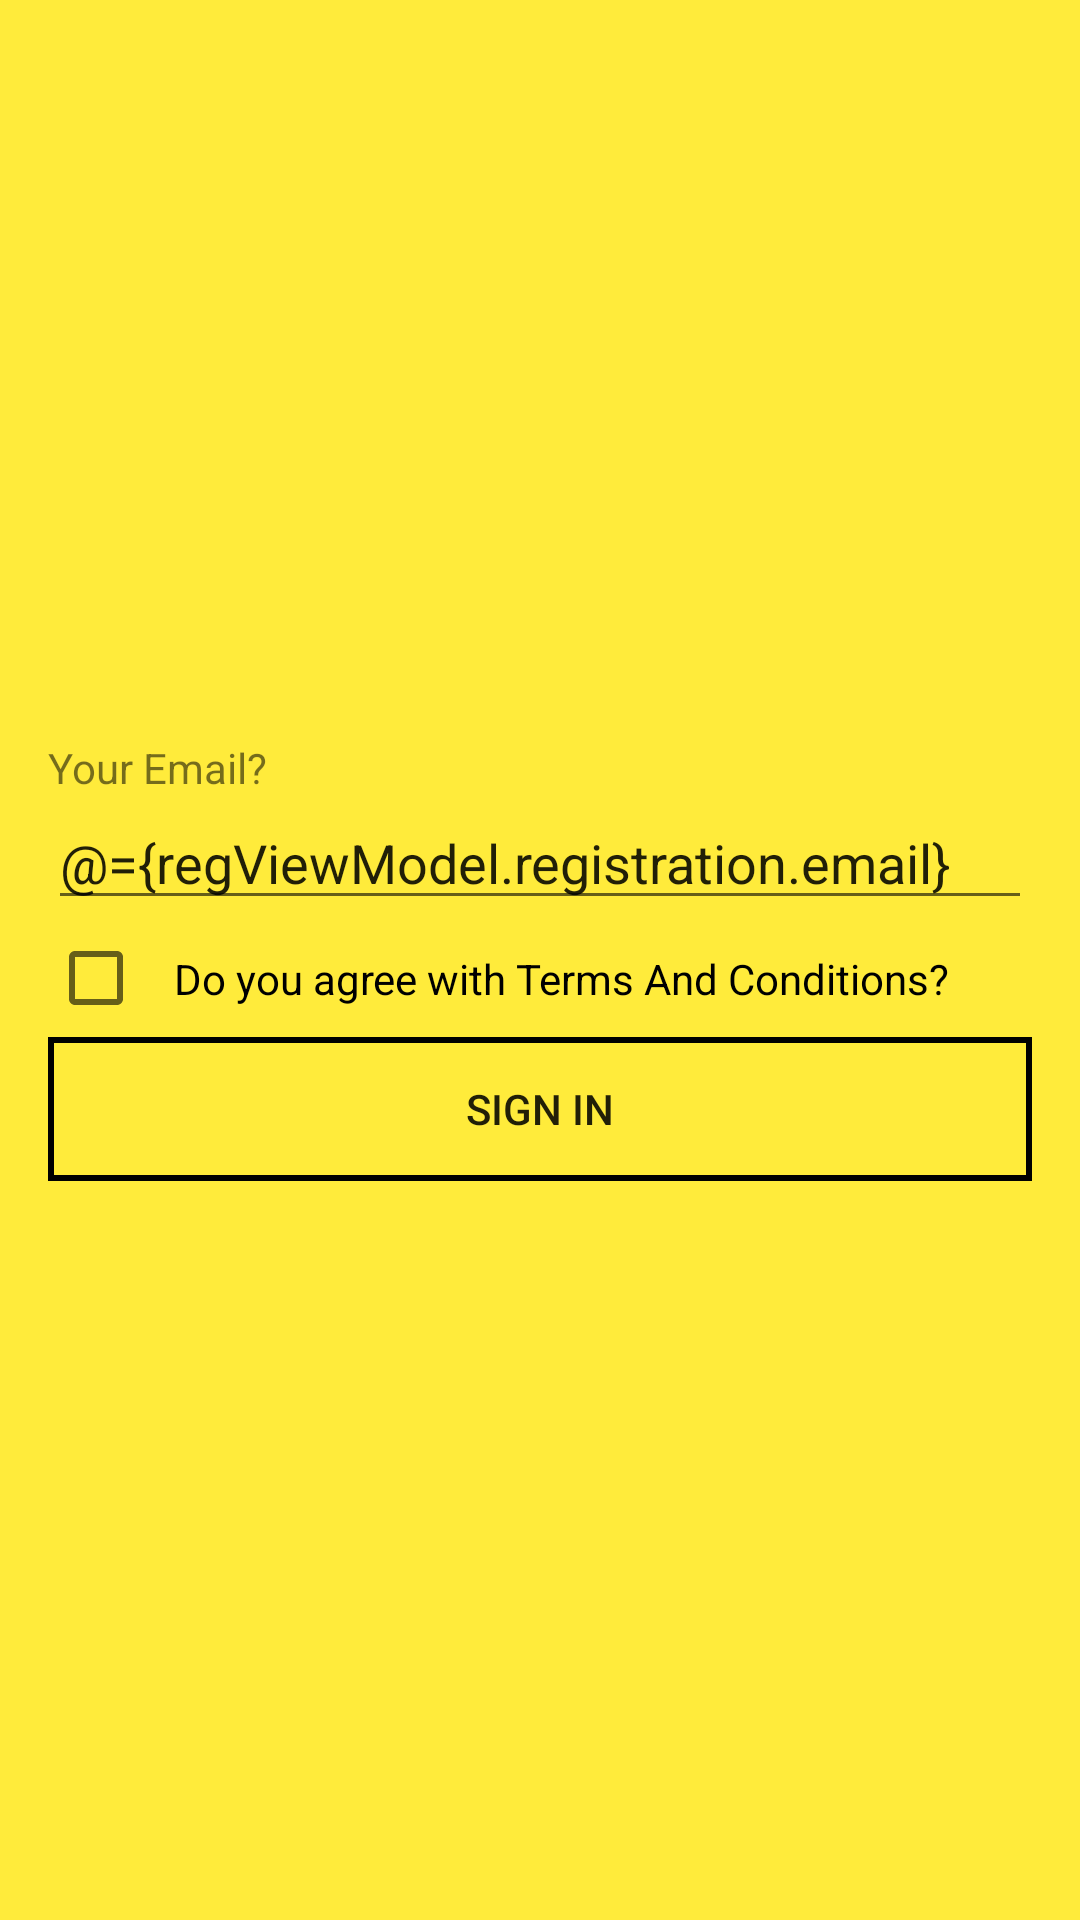

This screen was rendered from an Android layout file. Write that file and the resources it references.
<!-- AndroidManifest.xml: activity theme AppTheme.NoActionBar.FullScreen -->
<!-- res/layout/activity_register.xml -->
<?xml version="1.0" encoding="utf-8"?>
<layout xmlns:android="http://schemas.android.com/apk/res/android"
    xmlns:app="http://schemas.android.com/apk/res-auto"
    xmlns:tools="http://schemas.android.com/tools">
    <data>
        <variable
            name="regViewModel"
            type="my.com.toru.hellogold.ui.RegisterViewModel"/>
    </data>

    <android.support.constraint.ConstraintLayout
        android:layout_width="match_parent"
        android:layout_height="match_parent"
        android:paddingLeft="16dp"
        android:paddingRight="16dp"
        android:paddingStart="16dp"
        android:paddingEnd="16dp"
        android:background="@color/colorPrimary">

        <android.support.constraint.ConstraintLayout
            android:id="@+id/main_login_screen_layout"
            android:layout_width="0dp"
            android:layout_height="wrap_content"
            app:layout_constraintTop_toTopOf="parent"
            app:layout_constraintLeft_toLeftOf="parent"
            app:layout_constraintBottom_toBottomOf="parent"
            app:layout_constraintRight_toRightOf="parent">

            <TextView
                android:id="@+id/tvEmail"
                android:layout_width="wrap_content"
                android:layout_height="wrap_content"
                android:text="Your Email?"
                app:layout_constraintLeft_toLeftOf="parent"
                app:layout_constraintTop_toTopOf="parent"/>

            <EditText
                android:id="@+id/etEmail"
                android:layout_width="0dp"
                android:layout_height="wrap_content"
                android:hint="E-mail"
                android:labelFor="@id/tvEmail"
                android:inputType="textEmailAddress"
                android:text="@={regViewModel.registration.email}"
                app:layout_constraintTop_toBottomOf="@id/tvEmail"
                app:layout_constraintLeft_toLeftOf="parent"
                app:layout_constraintRight_toRightOf="parent"/>

            <CheckBox
                android:id="@+id/cb_tnc"
                android:layout_width="wrap_content"
                android:layout_height="wrap_content"
                android:padding="10dp"
                android:onCheckedChanged="@{regViewModel.tncCheckListener}"
                android:text="Do you agree with Terms And Conditions?"
                app:layout_constraintTop_toBottomOf="@id/etEmail"/>

            <Button
                android:id="@+id/btnLogin"
                android:layout_width="0dp"
                android:layout_height="wrap_content"
                android:text="SIGN IN"
                android:background="@drawable/rectangle_btn"
                app:layout_constraintTop_toBottomOf="@id/cb_tnc"
                app:layout_constraintLeft_toLeftOf="parent"
                app:layout_constraintRight_toRightOf="parent"
                android:onClick="@{regViewModel::register}"/>
        </android.support.constraint.ConstraintLayout>
    </android.support.constraint.ConstraintLayout>
</layout>
<!-- resources referenced by this layout -->
<resources>
  <color name="colorPrimary">#ffeb3b</color>
  <!-- drawable rectangle_btn (drawable) -->
  <?xml version="1.0" encoding="utf-8"?>
  <shape xmlns:android="http://schemas.android.com/apk/res/android"
      android:shape="rectangle">
      <stroke
          android:color="@android:color/black"
          android:width="2dp" />
  
  </shape>
  <style name="AppTheme.NoActionBar.FullScreen" parent="AppTheme.NoActionBar">
          <item name="android:windowFullscreen">true</item>
      </style>
  <style name="AppTheme.NoActionBar" parent="Theme.AppCompat.Light.NoActionBar">
          <item name="colorPrimary">@color/colorPrimary</item>
          <item name="colorPrimaryDark">@color/colorPrimaryDark</item>
          <item name="colorAccent">@color/colorAccent</item>
      </style>
  <color name="colorPrimaryDark">#c8b900</color>
  <color name="colorAccent">#FF4081</color>
</resources>
